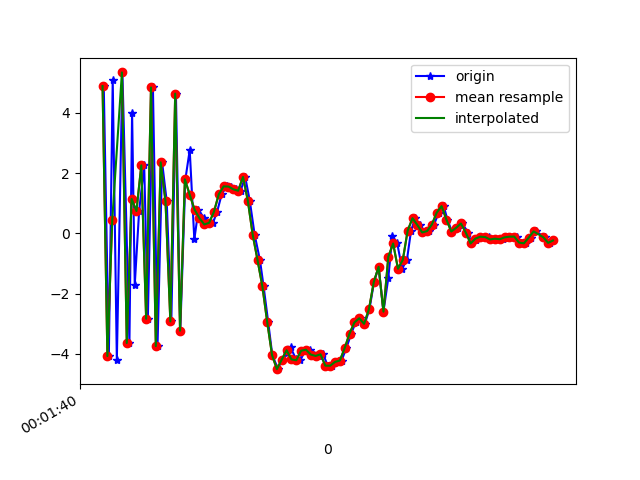

Source data for this figure (header and first rows):
1617667300845, 362937477030928, 4.8843985, 0.44607973, 5.16061
1617667300866, 362937496261698, -4.071, -0.9886, -5.215
1617667300882, 362937515492468, 5.09, 0.671, 3.841
1617667300899, 362937534723238, -4.211, -1.046, -2.452
1617667300922, 362937553954008, 5.337, 0.8582, -0.4486
1617667300951, 362937573184778, -3.637, -0.8324, 2.649
1617667300962, 362937592415548, 3.999, 0.4014, -5.482
1617667300973, 362937611646318, -1.71, -0.7452, 7.536
1617667300991, 362937630877088, 0.74, -0.2405, -8.861
1617667301012, 362937650107858, 2.254, 0.4585, 8.639
1617667301027, 362937669338628, -2.833, -0.5672, -7.195
1617667301048, 362937688569398, 4.838, 0.843, 2.87
1617667301067, 362937707800168, -3.741, -0.8306, 2.623
1617667301086, 362937727030938, 2.355, 0.4465, -7.25
1617667301105, 362937746261708, 1.061, 0.3697, 8.904
1617667301124, 362937765492478, -2.922, -0.4923, -7.505
1617667301143, 362937784723248, 4.634, 1.011, 1.909
1617667301161, 362937803954018, -3.23, -0.5065, 3.896
1617667301182, 362937823184788, 1.791, 0.5843, -8.346
1617667301200, 362937842415558, 2.764, 0.8684, 8.716
1617667301219, 362937861646328, -0.2016, 0.28, -2.963
1617667301236, 362937880877098, 0.7868, 0.6829, -0.0294
1617667301259, 362937900107868, 0.5054, 0.2755, 0.4527
1617667301277, 362937919338638, 0.2952, 0.2386, 0.5449
1617667301296, 362937938569408, 0.3483, 0.1432, 0.7534
1617667301313, 362937957800178, 0.7141, -0.06508, 1.072
1617667301332, 362937977030948, 1.296, -0.4215, 1.87
1617667301352, 362937996261718, 1.557, -0.4438, 3.128
1617667301372, 362938015492488, 1.551, -0.9186, 4.916
1617667301390, 362938034723258, 1.46, -0.8024, 6.214
1617667301410, 362938053954028, 1.413, -0.5481, 6.855
1617667301429, 362938073184798, 1.871, -1.461, 7.398
1617667301448, 362938092415568, 1.08, -1.992, 7.813
1617667301468, 362938111646338, -0.04309, -1.894, 7.691
1617667301490, 362938130877108, -0.8878, -1.726, 6.914
1617667301505, 362938150107878, -1.758, -1.994, 5.6
1617667301524, 362938169338648, -2.943, -2.568, 4
1617667301541, 362938188569418, -4.039, -3.147, 2.787
1617667301565, 362938207800188, -4.505, -2.539, 0.8559
1617667301580, 362938227030958, -4.187, -1.188, -1.004
1617667301601, 362938246402728, -3.971, -0.9834, -2.103
1617667301617, 362938265633498, -3.786, -0.7717, -2.733
1617667301639, 362938284864268, -4.181, -0.4422, -3.603
1617667301657, 362938304095038, -4.209, 0.6045, -5.085
1617667301676, 362938323325808, -3.894, 1.192, -6.322
1617667301696, 362938342556578, -3.86, 1.105, -6.683
1617667301712, 362938361787348, -4.021, 1.33, -6.781
1617667301733, 362938381018118, -4.066, 2.07, -6.903
1617667301751, 362938400248888, -4.011, 1.812, -6.981
1617667301770, 362938419479658, -4.389, 0.8239, -6.798
1617667301789, 362938438710428, -4.391, 0.6945, -6.382
1617667301807, 362938457941198, -4.265, 0.9219, -5.794
1617667301827, 362938477171968, -4.218, 0.8575, -5.112
1617667301847, 362938496402738, -3.803, 0.8493, -4.565
1617667301867, 362938515633508, -3.322, 0.5147, -3.985
1617667301885, 362938534864278, -2.957, -0.213, -3.295
1617667301904, 362938554095048, -2.817, -0.6634, -2.866
1617667301923, 362938573325818, -3.001, -0.4762, -2.454
1617667301942, 362938592556588, -2.522, -0.3259, -2.356
1617667301961, 362938611787358, -1.618, -0.1825, -1.704
1617667301980, 362938631018128, -1.11, -0.5713, -0.2323
... 37 more rows
